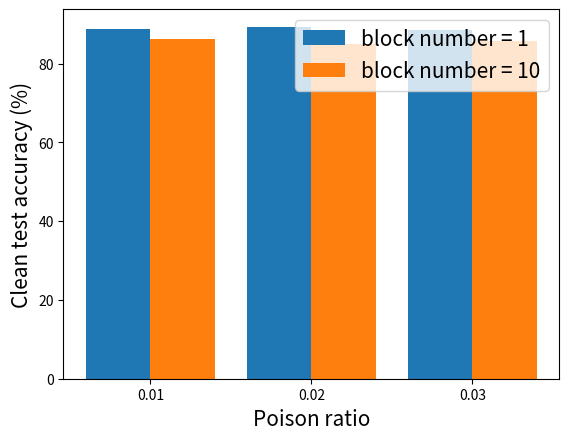
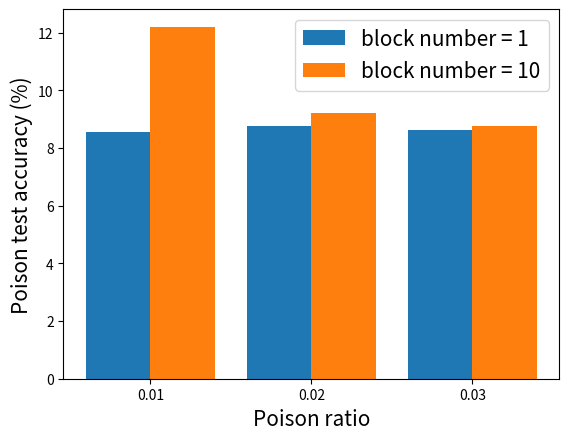
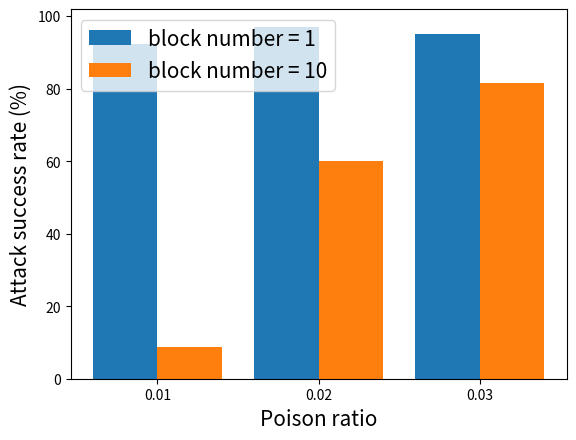

The script that saved these images, in order:
import matplotlib.pyplot as plt
import numpy as np
from matplotlib.pyplot import MultipleLocator
def plot1():
    block = [1, 10, 20, 30, 40]
    clean_acc = [63.97222, 64.41667, 63.94444, 62.72222, 62]
    poison_acc = [10.66667, 35.68056, 49.18056, 53.91667, 55.76389]
    attack_rate = [87.31944, 55.65278, 33.54167, 23.56944, 19.27778]
    plt.plot(block, clean_acc, label='Clean acc', marker="*", linewidth=3)
    plt.plot(block, poison_acc, label='Poison acc', marker="*", linewidth=3)
    plt.plot(block, attack_rate, label='Success rate', marker="*", linewidth=3)

    plt.xlabel('Block size', fontsize=15)
    plt.ylabel('Accuravy(%)', fontsize=15)
    plt.yticks([10, 20, 30, 40, 50, 60, 70, 80, 90, 100])
    plt.legend(fontsize=15)
    plt.show()
def plot2():
    block = [1, 5,10, 20, 30, 40]
    clean_acc = [68.1976, 67.89773, 67.8346, 65.23043, 64.17298, 63.98359]
    poison_acc = [12.24747, 35.03788, 41.01957, 46.10164, 47.39583, 48.97412]
    attack_rate = [84.01199, 52.99874, 42.7399, 33.44381, 29.11932, 25.96275]
    plt.plot(block, clean_acc, label='Clean acc', marker="*", linewidth=3)
    plt.plot(block, poison_acc, label='Poison acc', marker="*", linewidth=3)
    plt.plot(block, attack_rate, label='Success rate', marker="*", linewidth=3)

    plt.xlabel('Block size', fontsize=15)
    plt.ylabel('Accuravy(%)', fontsize=15)
    plt.yticks([10, 20, 30, 40, 50, 60, 70, 80, 90, 100])
    plt.legend(fontsize=15)
    plt.show()
#DANN badnet
def plot3():
    block = [1,10, 20, 30, 40]
    clean_acc = [67.88, 65.93, 63.74, 63.49, 62.83]
    poison_acc = [8.75,  29.61, 47.53, 54.43, 55.71]
    attack_rate = [95.38, 67.14, 37.51, 24.00, 20.83]
    plt.plot(block, clean_acc, label='Clean acc', marker="*", linewidth = 3)
    plt.plot(block, poison_acc, label='Poison acc', marker="*", linewidth = 3)
    plt.plot(block, attack_rate, label='Success rate', marker="*", linewidth = 3)

    plt.xlabel('Block size', fontsize=15)
    plt.ylabel('Accuravy(%)', fontsize=15)
    plt.yticks([10,20,30,40,50,60,70,80,90,100])
    plt.legend(fontsize=15)
    plt.show()
def plot4():
    block = [1,10, 20, 30, 40]
    clean_acc = [69.19, 66.95076, 65.48, 65.01, 63.70]
    poison_acc = [13.30, 39.50, 43.88, 47.29, 49.10]
    attack_rate = [82.09, 46.09, 36.76, 30.76, 25.71]
    plt.plot(block, clean_acc, label='Clean acc', marker="*", linewidth=3)
    plt.plot(block, poison_acc, label='Poison acc', marker="*", linewidth=3)
    plt.plot(block, attack_rate, label='Success rate', marker="*", linewidth=3)

    plt.xlabel('Block size', fontsize=15)
    plt.ylabel('Accuravy(%)', fontsize=15)
    plt.yticks([10, 20, 30, 40, 50, 60, 70, 80, 90, 100])
    plt.legend(fontsize=15)
    plt.show()

def plot_bar():
    #block 1
    ratio = np.array([0.01, 0.02, 0.03])
    clean_acc = [88.79, 89.34, 88.44]
    poison_acc = [8.57,8.77, 8.62]
    attack_rate = [92.33, 97.06, 95.17]
    clean_acc1 = [86.25, 85.00, 85.70]
    poison_acc1 = [12.21, 9.22, 8.77]
    attack_rate1 = [8.77, 59.99, 81.56]


    bar_width = 0.004
    x_major_locator = MultipleLocator(0.01)
    ax = plt.gca()
    ax.xaxis.set_major_locator(x_major_locator)
    plt.bar(ratio-bar_width/2, clean_acc, bar_width, align="center", label="block number = 1")
    plt.bar(ratio+bar_width/2, clean_acc1, bar_width, align="center", label="block number = 10")
    plt.ylabel("Clean test accuracy (%)", fontsize=15)
    plt.xlabel("Poison ratio", fontsize=15)
    plt.legend(fontsize=15)
    plt.show()
    plt.close()
    x_major_locator = MultipleLocator(0.01)
    ax = plt.gca()
    ax.xaxis.set_major_locator(x_major_locator)
    plt.bar(ratio - bar_width / 2, poison_acc, bar_width, align="center", label="block number = 1")
    plt.bar(ratio + bar_width / 2, poison_acc1, bar_width, align="center", label="block number = 10")
    plt.ylabel("Poison test accuracy (%)", fontsize=15)
    plt.xlabel("Poison ratio", fontsize=15)
    plt.legend(fontsize=15)
    plt.show()
    plt.close()
    x_major_locator = MultipleLocator(0.01)
    ax = plt.gca()
    ax.xaxis.set_major_locator(x_major_locator)
    plt.bar(ratio - bar_width / 2, attack_rate, bar_width, align="center", label="block number = 1")
    plt.bar(ratio + bar_width / 2, attack_rate1, bar_width, align="center", label="block number = 10")
    plt.ylabel("Attack success rate (%)", fontsize=15)
    plt.xlabel("Poison ratio", fontsize=15)
    plt.legend(fontsize=15)
    plt.show()
    plt.close()



plot_bar()
